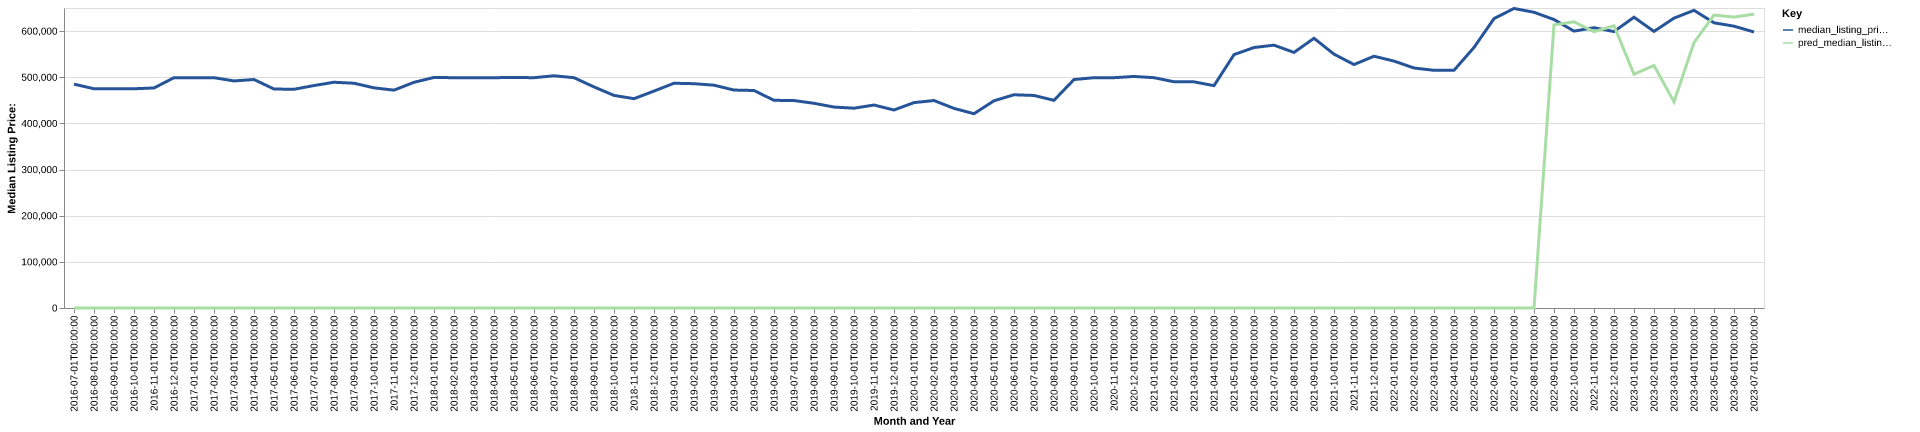

Source data for this figure (header and first rows):
date, time_idx, median_listing_price, thirty_year_interest_rate_five, month, county_name, active_listing_count, median_days_on_market, pred_median_listing_price, month_year
2016-07-01, 0, 485000, 3.72, 7, Hilo, HI, 1746, 100.0, 0, Jul-2016
2016-08-01, 1, 475000, 3.73, 8, Hilo, HI, 1729, 100.0, 0, Aug-2016
2016-09-01, 2, 475000, 3.66, 9, Hilo, HI, 1689, 102.0, 0, Sep-2016
2016-10-01, 3, 475000, 3.64, 10, Hilo, HI, 1678, 103.0, 0, Oct-2016
2016-11-01, 4, 476750, 3.66, 11, Hilo, HI, 1691, 103.0, 0, Nov-2016
2016-12-01, 5, 499000, 3.48, 12, Hilo, HI, 1768, 96.0, 0, Dec-2016
2017-01-01, 6, 499000, 3.45, 1, Hilo, HI, 1768, 95.0, 0, Jan-2017
2017-02-01, 7, 499000, 3.5, 2, Hilo, HI, 1735, 95.0, 0, Feb-2017
2017-03-01, 8, 492000, 3.52, 3, Hilo, HI, 1682, 98.0, 0, Mar-2017
2017-04-01, 9, 495000, 4.03, 4, Hilo, HI, 1606, 101.0, 0, Apr-2017
2017-05-01, 10, 474450, 4.32, 5, Hilo, HI, 1531, 101.0, 0, May-2017
2017-06-01, 11, 473900, 4.2, 6, Hilo, HI, 1484, 98.0, 0, Jun-2017
2017-07-01, 12, 482000, 4.19, 7, Hilo, HI, 1445, 97.0, 0, Jul-2017
2017-08-01, 13, 489125, 4.3, 8, Hilo, HI, 1405, 95.0, 0, Aug-2017
2017-09-01, 14, 487000, 4.1, 9, Hilo, HI, 1378, 94.0, 0, Sep-2017
2017-10-01, 15, 477000, 4.05, 10, Hilo, HI, 1406, 87.0, 0, Oct-2017
2017-11-01, 16, 472000, 3.94, 11, Hilo, HI, 1392, 88.0, 0, Nov-2017
2017-12-01, 17, 489000, 4.03, 12, Hilo, HI, 1435, 85.0, 0, Dec-2017
2018-01-01, 18, 499500, 3.93, 1, Hilo, HI, 1446, 91.0, 0, Jan-2018
2018-02-01, 19, 499000, 3.83, 2, Hilo, HI, 1477, 88.0, 0, Feb-2018
2018-03-01, 20, 499000, 3.94, 3, Hilo, HI, 1398, 88.0, 0, Mar-2018
2018-04-01, 21, 499000, 3.95, 4, Hilo, HI, 1358, 87.0, 0, Apr-2018
2018-05-01, 22, 499500, 3.99, 5, Hilo, HI, 1319, 90.0, 0, May-2018
2018-06-01, 23, 499000, 4.15, 6, Hilo, HI, 1356, 91.0, 0, Jun-2018
2018-07-01, 24, 503125, 4.4, 7, Hilo, HI, 1365, 93.0, 0, Jul-2018
2018-08-01, 25, 499000, 4.46, 8, Hilo, HI, 1377, 94.0, 0, Aug-2018
2018-09-01, 26, 479000, 4.58, 9, Hilo, HI, 1369, 92.0, 0, Sep-2018
2018-10-01, 27, 460625, 4.66, 10, Hilo, HI, 1389, 93.0, 0, Oct-2018
2018-11-01, 28, 453500, 4.62, 11, Hilo, HI, 1462, 86.0, 0, Nov-2018
2018-12-01, 29, 470000, 4.54, 12, Hilo, HI, 1506, 86.0, 0, Dec-2018
2019-01-01, 30, 487000, 4.6, 1, Hilo, HI, 1591, 83.0, 0, Jan-2019
2019-02-01, 31, 486000, 4.72, 2, Hilo, HI, 1621, 82.0, 0, Feb-2019
2019-03-01, 32, 482775, 4.9, 3, Hilo, HI, 1594, 84.0, 0, Mar-2019
2019-04-01, 33, 472238, 4.94, 4, Hilo, HI, 1579, 86.0, 0, Apr-2019
2019-05-01, 34, 471250, 4.75, 5, Hilo, HI, 1539, 92.0, 0, May-2019
2019-06-01, 35, 450000, 4.51, 6, Hilo, HI, 1516, 94.0, 0, Jun-2019
2019-07-01, 36, 449475, 4.41, 7, Hilo, HI, 1484, 96.0, 0, Jul-2019
2019-08-01, 37, 443545, 4.41, 8, Hilo, HI, 1469, 101.0, 0, Aug-2019
2019-09-01, 38, 435364, 4.2, 9, Hilo, HI, 1442, 101.0, 0, Sep-2019
2019-10-01, 39, 432909, 4.14, 10, Hilo, HI, 1423, 101.0, 0, Oct-2019
2019-11-01, 40, 439785, 3.84, 11, Hilo, HI, 1449, 96.0, 0, Nov-2019
2019-12-01, 41, 429000, 3.81, 12, Hilo, HI, 1448, 96.0, 0, Dec-2019
2020-01-01, 42, 445000, 3.75, 1, Hilo, HI, 1401, 97.0, 0, Jan-2020
2020-02-01, 43, 449500, 3.73, 2, Hilo, HI, 1372, 93.0, 0, Feb-2020
2020-03-01, 44, 432500, 3.78, 3, Hilo, HI, 1383, 88.0, 0, Mar-2020
2020-04-01, 45, 420950, 3.75, 4, Hilo, HI, 1321, 91.0, 0, Apr-2020
2020-05-01, 46, 449000, 3.74, 5, Hilo, HI, 1298, 98.0, 0, May-2020
2020-06-01, 47, 462000, 3.72, 6, Hilo, HI, 1274, 105.0, 0, Jun-2020
2020-07-01, 48, 460500, 3.49, 7, Hilo, HI, 1174, 103.0, 0, Jul-2020
2020-08-01, 49, 450000, 3.65, 8, Hilo, HI, 1125, 85.0, 0, Aug-2020
2020-09-01, 50, 495000, 3.33, 9, Hilo, HI, 1031, 79.0, 0, Sep-2020
2020-10-01, 51, 499000, 3.28, 10, Hilo, HI, 1005, 78.0, 0, Oct-2020
2020-11-01, 52, 499000, 3.21, 11, Hilo, HI, 959.0, 77.0, 0, Nov-2020
2020-12-01, 53, 501663, 3.07, 12, Hilo, HI, 914.0, 75.0, 0, Dec-2020
2021-01-01, 54, 499000, 2.99, 1, Hilo, HI, 835.0, 81.0, 0, Jan-2021
2021-02-01, 55, 490200, 2.93, 2, Hilo, HI, 665.0, 82.0, 0, Feb-2021
2021-03-01, 56, 490000, 2.88, 3, Hilo, HI, 559.0, 62.0, 0, Mar-2021
2021-04-01, 57, 481750, 2.84, 4, Hilo, HI, 527.0, 53.0, 0, Apr-2021
2021-05-01, 58, 549000, 2.71, 5, Hilo, HI, 465.0, 50.0, 0, May-2021
2021-06-01, 59, 564375, 2.79, 6, Hilo, HI, 446.0, 48.0, 0, Jun-2021
... 25 more rows
